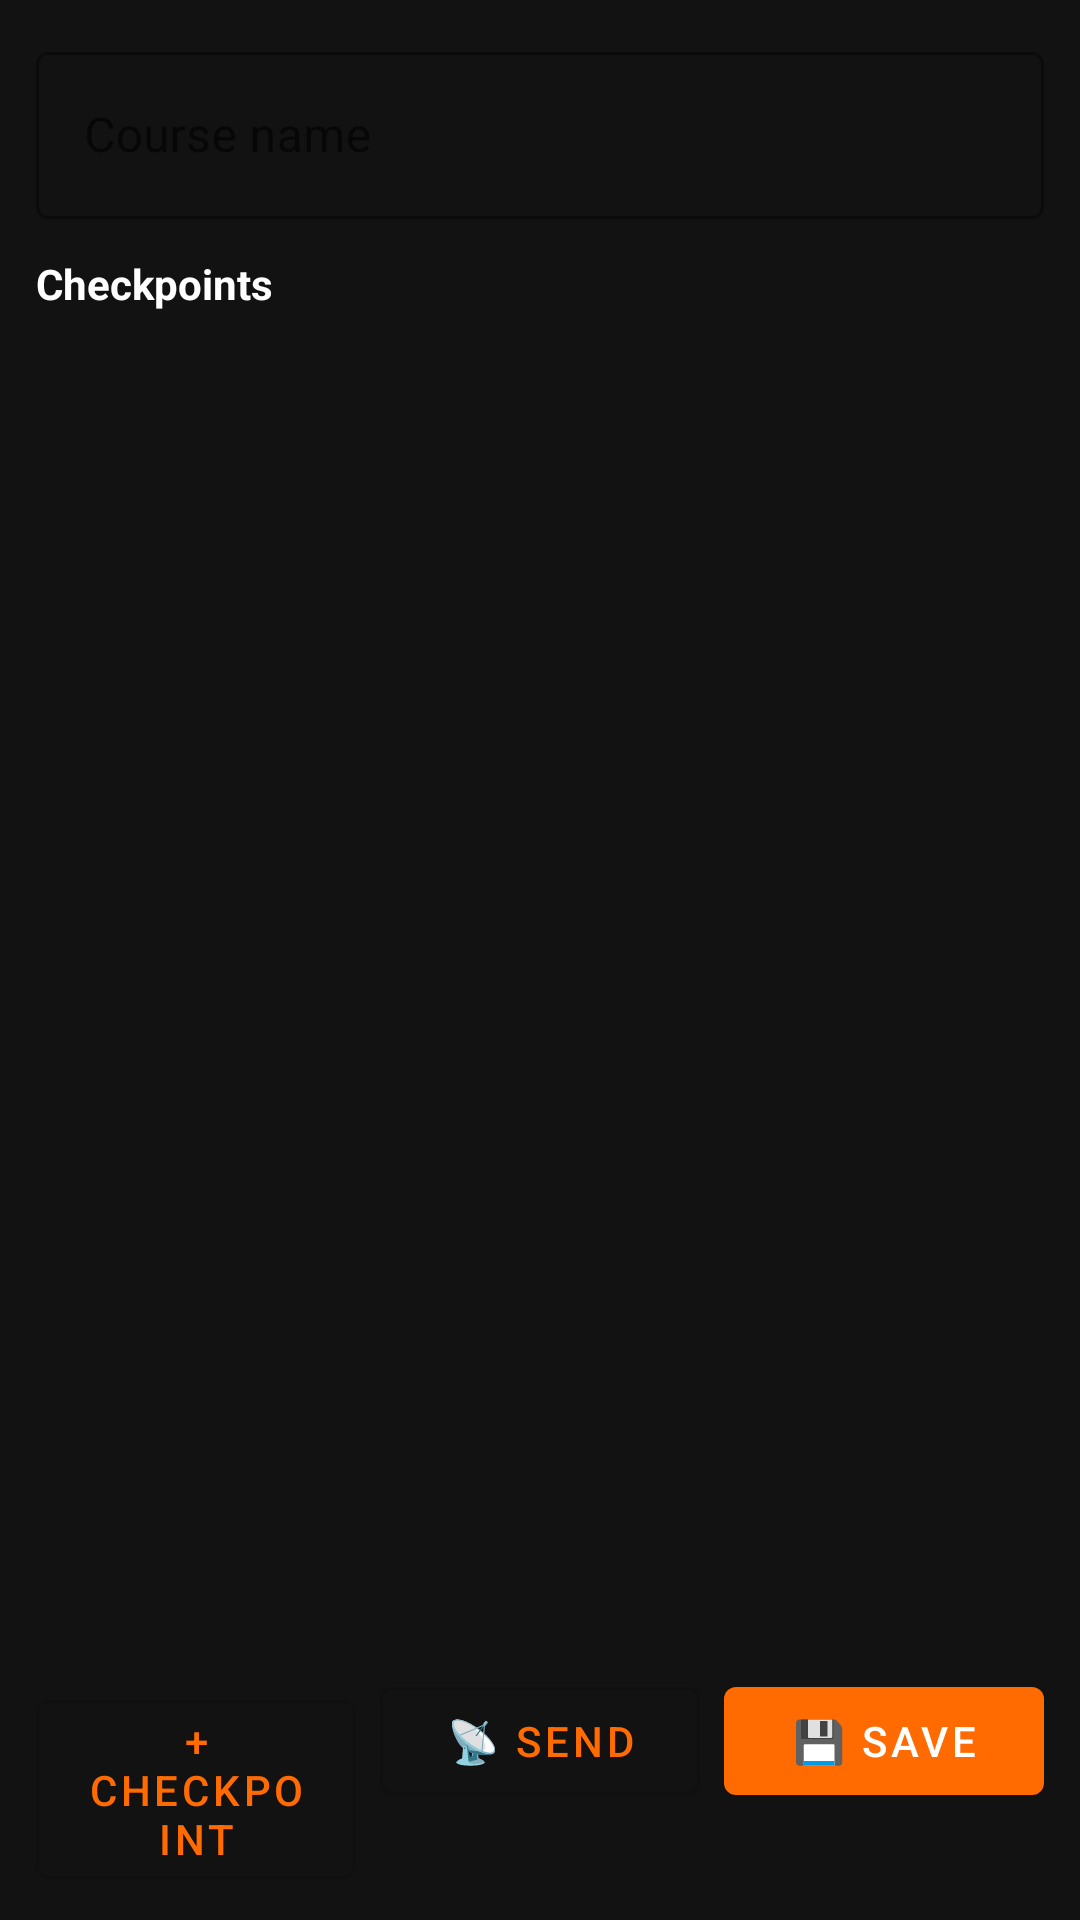

Reconstruct the res/layout file that produces this screen, plus the resources it refers to.
<!-- AndroidManifest.xml: application theme Theme.EnduroPlus -->
<!-- res/layout/activity_course_editor.xml -->
<?xml version="1.0" encoding="utf-8"?>
<LinearLayout
    xmlns:android="http://schemas.android.com/apk/res/android"
    android:layout_width="match_parent"
    android:layout_height="match_parent"
    android:orientation="vertical"
    android:padding="12dp"
    android:background="@color/background_dark">

    
    <com.google.android.material.textfield.TextInputLayout
        android:id="@+id/courseNameLayout"
        style="@style/Widget.MaterialComponents.TextInputLayout.OutlinedBox"
        android:layout_width="match_parent"
        android:layout_height="wrap_content"
        android:hint="@string/course_name_hint">

        <com.google.android.material.textfield.TextInputEditText
            android:id="@+id/courseNameEdit"
            android:layout_width="match_parent"
            android:layout_height="wrap_content"
            android:inputType="text"
            android:maxLines="1"
            android:textColor="@color/white"/>
    </com.google.android.material.textfield.TextInputLayout>

    <TextView
        android:layout_width="match_parent"
        android:layout_height="wrap_content"
        android:text="@string/checkpoints_label"
        android:textColor="@color/white"
        android:textStyle="bold"
        android:textSize="14sp"
        android:paddingTop="12dp"
        android:paddingBottom="4dp"/>

    
    <androidx.recyclerview.widget.RecyclerView
        android:id="@+id/checkpointsRecycler"
        android:layout_width="match_parent"
        android:layout_height="0dp"
        android:layout_weight="1"
        android:clipToPadding="false"
        android:paddingBottom="8dp"/>

    
    <TextView
        android:id="@+id/noCheckpointsLabel"
        android:layout_width="match_parent"
        android:layout_height="0dp"
        android:layout_weight="1"
        android:gravity="center"
        android:text="@string/no_checkpoints"
        android:textColor="#888888"
        android:visibility="gone"/>

    
    <LinearLayout
        android:layout_width="match_parent"
        android:layout_height="wrap_content"
        android:orientation="horizontal"
        android:paddingTop="8dp">

        <com.google.android.material.button.MaterialButton
            android:id="@+id/addCheckpointButton"
            style="@style/Widget.MaterialComponents.Button.OutlinedButton"
            android:layout_width="0dp"
            android:layout_height="wrap_content"
            android:layout_weight="1"
            android:layout_marginEnd="4dp"
            android:text="@string/add_checkpoint"/>

        <com.google.android.material.button.MaterialButton
            android:id="@+id/sendToWatchesButton"
            style="@style/Widget.MaterialComponents.Button.OutlinedButton"
            android:layout_width="0dp"
            android:layout_height="wrap_content"
            android:layout_weight="1"
            android:layout_marginStart="4dp"
            android:layout_marginEnd="4dp"
            android:text="@string/send_to_watches"/>

        <com.google.android.material.button.MaterialButton
            android:id="@+id/saveCourseButton"
            android:layout_width="0dp"
            android:layout_height="wrap_content"
            android:layout_weight="1"
            android:layout_marginStart="4dp"
            android:text="@string/save"/>

    </LinearLayout>

</LinearLayout>
<!-- resources referenced by this layout -->
<resources>
  <color name="background_dark">#121212</color>
  <string name="add_checkpoint">+ Checkpoint</string>
  <string name="checkpoints_label">Checkpoints</string>
  <string name="course_name_hint">Course name</string>
  <string name="no_checkpoints">No checkpoints yet.\nTap + to add one.</string>
  <string name="save">💾 Save</string>
  <string name="send_to_watches">📡 Send</string>
  <style name="Theme.EnduroPlus" parent="Theme.MaterialComponents.DayNight.DarkActionBar">
          <item name="colorPrimary">@color/enduro_orange</item>
          <item name="colorPrimaryVariant">#CC5500</item>
          <item name="colorOnPrimary">@android:color/white</item>
          <item name="colorSecondary">@color/enduro_orange</item>
          <item name="android:windowBackground">@color/background_dark</item>
          <item name="android:textColorPrimary">@android:color/white</item>
      </style>
  <color name="enduro_orange">#FF6B00</color>
  <!-- not gathered from this repository: default colours our renderer supplied (Android Studio template values) -->
  <color name="white">#FFFFFFFF</color>
</resources>
